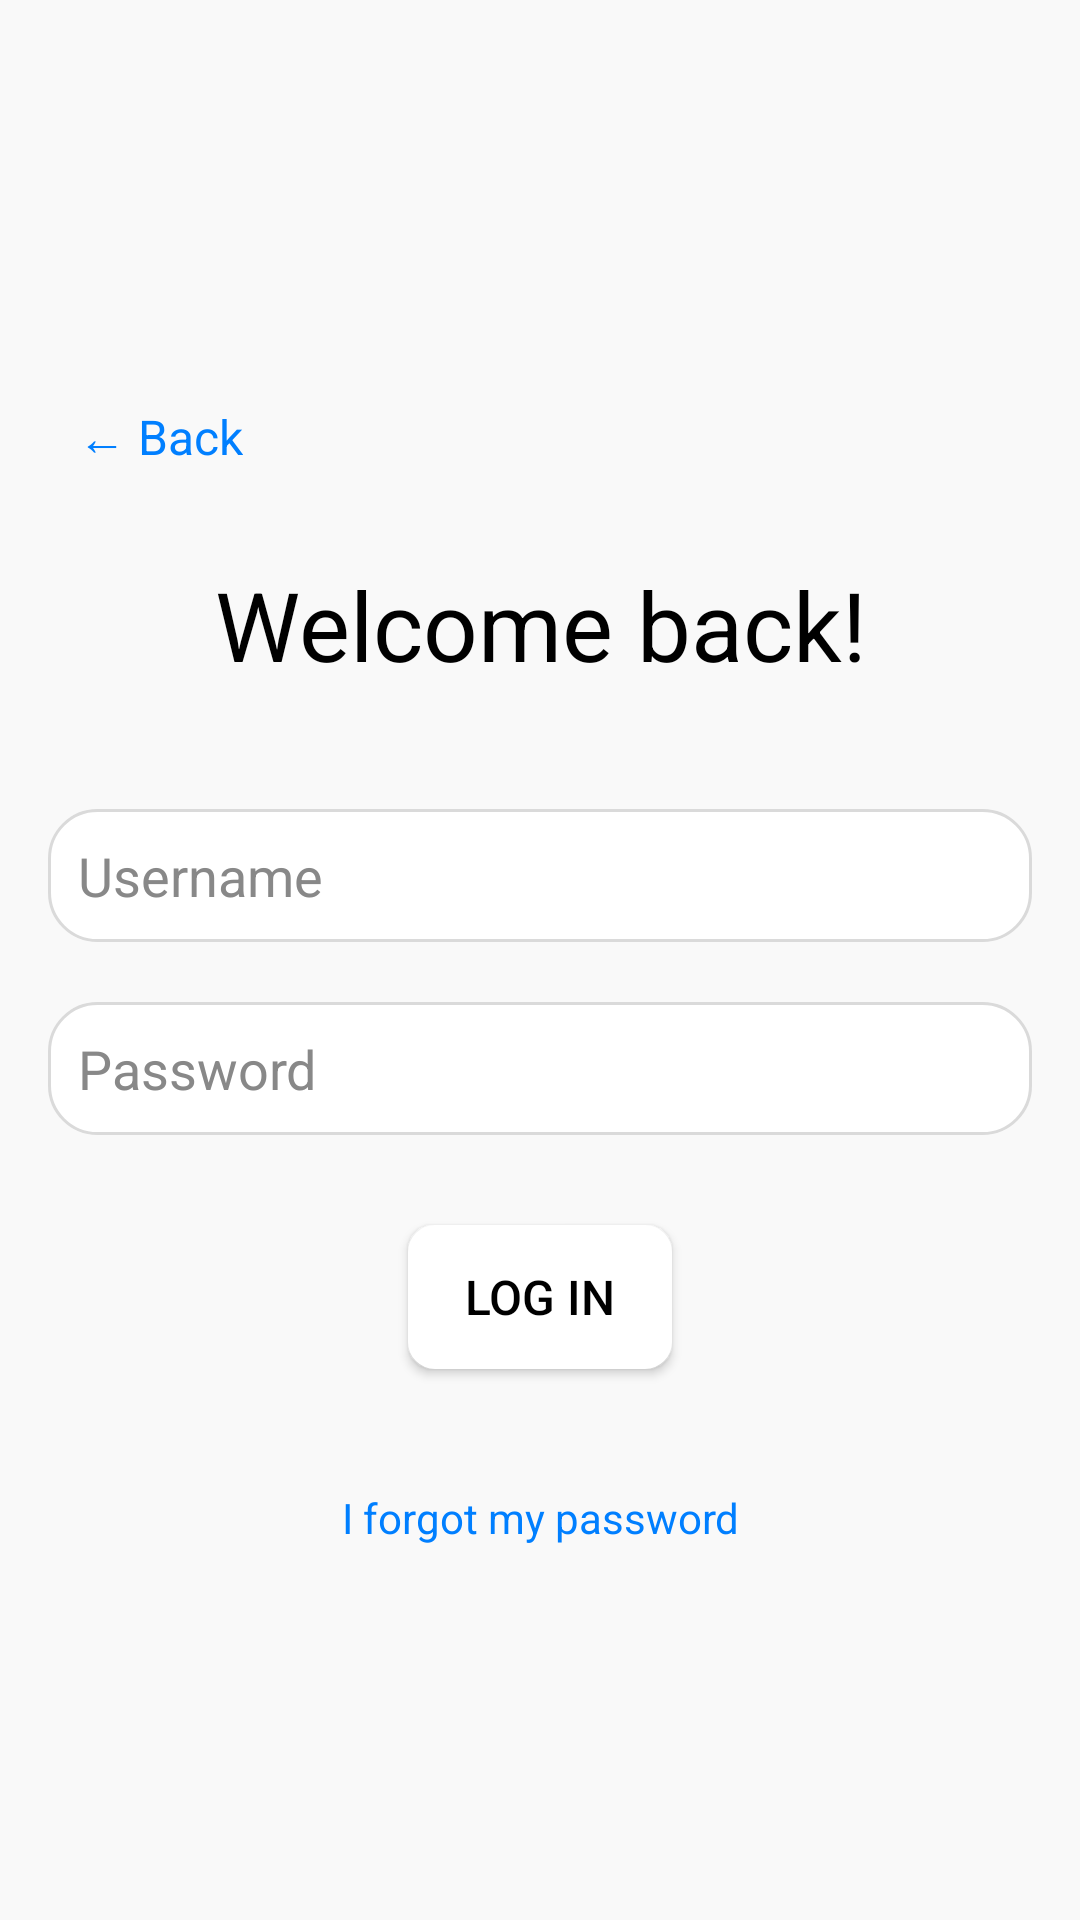

Reconstruct the res/layout file that produces this screen, plus the resources it refers to.
<!-- AndroidManifest.xml: application theme Theme.MiniProject5thSem -->
<!-- res/layout/activity_login.xml -->
<?xml version="1.0" encoding="utf-8"?>
<LinearLayout
    xmlns:android="http://schemas.android.com/apk/res/android"
    android:layout_width="match_parent"
    android:layout_height="match_parent"
    android:orientation="vertical"
    android:gravity="center"
    android:padding="16dp"
    android:background="#f9f9f9">

    
    <TextView
        android:id="@+id/backButton"
        android:layout_width="wrap_content"
        android:layout_height="wrap_content"
        android:text="← Back"
        android:textSize="16sp"
        android:textColor="#007FFF"
        android:layout_gravity="start"
        android:layout_marginBottom="20dp"
        android:padding="10dp"
        android:clickable="true"
        android:focusable="true" />

    
    <TextView
        android:id="@+id/welcomeText"
        android:layout_width="wrap_content"
        android:layout_height="wrap_content"
        android:text="Welcome back!"
        android:textSize="32sp"
        android:textColor="#000000"
        android:layout_marginBottom="40dp"
        android:gravity="center" />

    
    <EditText
        android:id="@+id/usernameInput"
        android:layout_width="match_parent"
        android:layout_height="wrap_content"
        android:hint="Username"
        android:inputType="text"
        android:padding="10dp"
        android:background="@drawable/rounded_edit_text"
        android:layout_marginBottom="20dp"
        android:textColor="#000000"
        android:textColorHint="#888888" />

    
    <EditText
        android:id="@+id/passwordInput"
        android:layout_width="match_parent"
        android:layout_height="wrap_content"
        android:hint="Password"
        android:inputType="textPassword"
        android:padding="10dp"
        android:background="@drawable/rounded_edit_text"
        android:layout_marginBottom="30dp"
        android:textColor="#000000"
        android:textColorHint="#888888" />

    
    <Button
        android:id="@+id/loginButton"
        android:layout_width="wrap_content"
        android:layout_height="wrap_content"
        android:text="LOG IN"
        android:textSize="16sp"
        android:backgroundTint="#ffffff"
        android:textColor="#000000"
        android:padding="10dp"
        android:background="@drawable/outline_button"
        android:layout_marginBottom="20dp" />

    
    <TextView
        android:id="@+id/forgotPassword"
        android:layout_width="wrap_content"
        android:layout_height="wrap_content"
        android:text="I forgot my password"
        android:textSize="14sp"
        android:textColor="#007FFF"
        android:layout_marginTop="20dp"
        android:gravity="center"
        android:clickable="true"
        android:focusable="true" />

</LinearLayout>
<!-- resources referenced by this layout -->
<resources>
  <!-- drawable outline_button (drawable) -->
  <?xml version="1.0" encoding="utf-8"?>
  <shape xmlns:android="http://schemas.android.com/apk/res/android"
      android:shape="rectangle">
      <corners android:radius="8dp"/>
      <solid android:color="#FFFFFF"/>
      <stroke android:width="2dp" android:color="#00ACC1"/>
  </shape>
  <!-- drawable rounded_edit_text (drawable) -->
  <?xml version="1.0" encoding="utf-8"?>
  <shape xmlns:android="http://schemas.android.com/apk/res/android"
      android:shape="rectangle">
      <corners android:radius="16dp"/>
      <solid android:color="#FFFFFF"/>
      <stroke android:width="1dp" android:color="#DADADA"/>
  </shape>
  <style name="Theme.MiniProject5thSem" parent="Base.Theme.MiniProject5thSem" />
  <style name="Base.Theme.MiniProject5thSem" parent="Theme.Material3.DayNight.NoActionBar">
          
          
      </style>
</resources>
